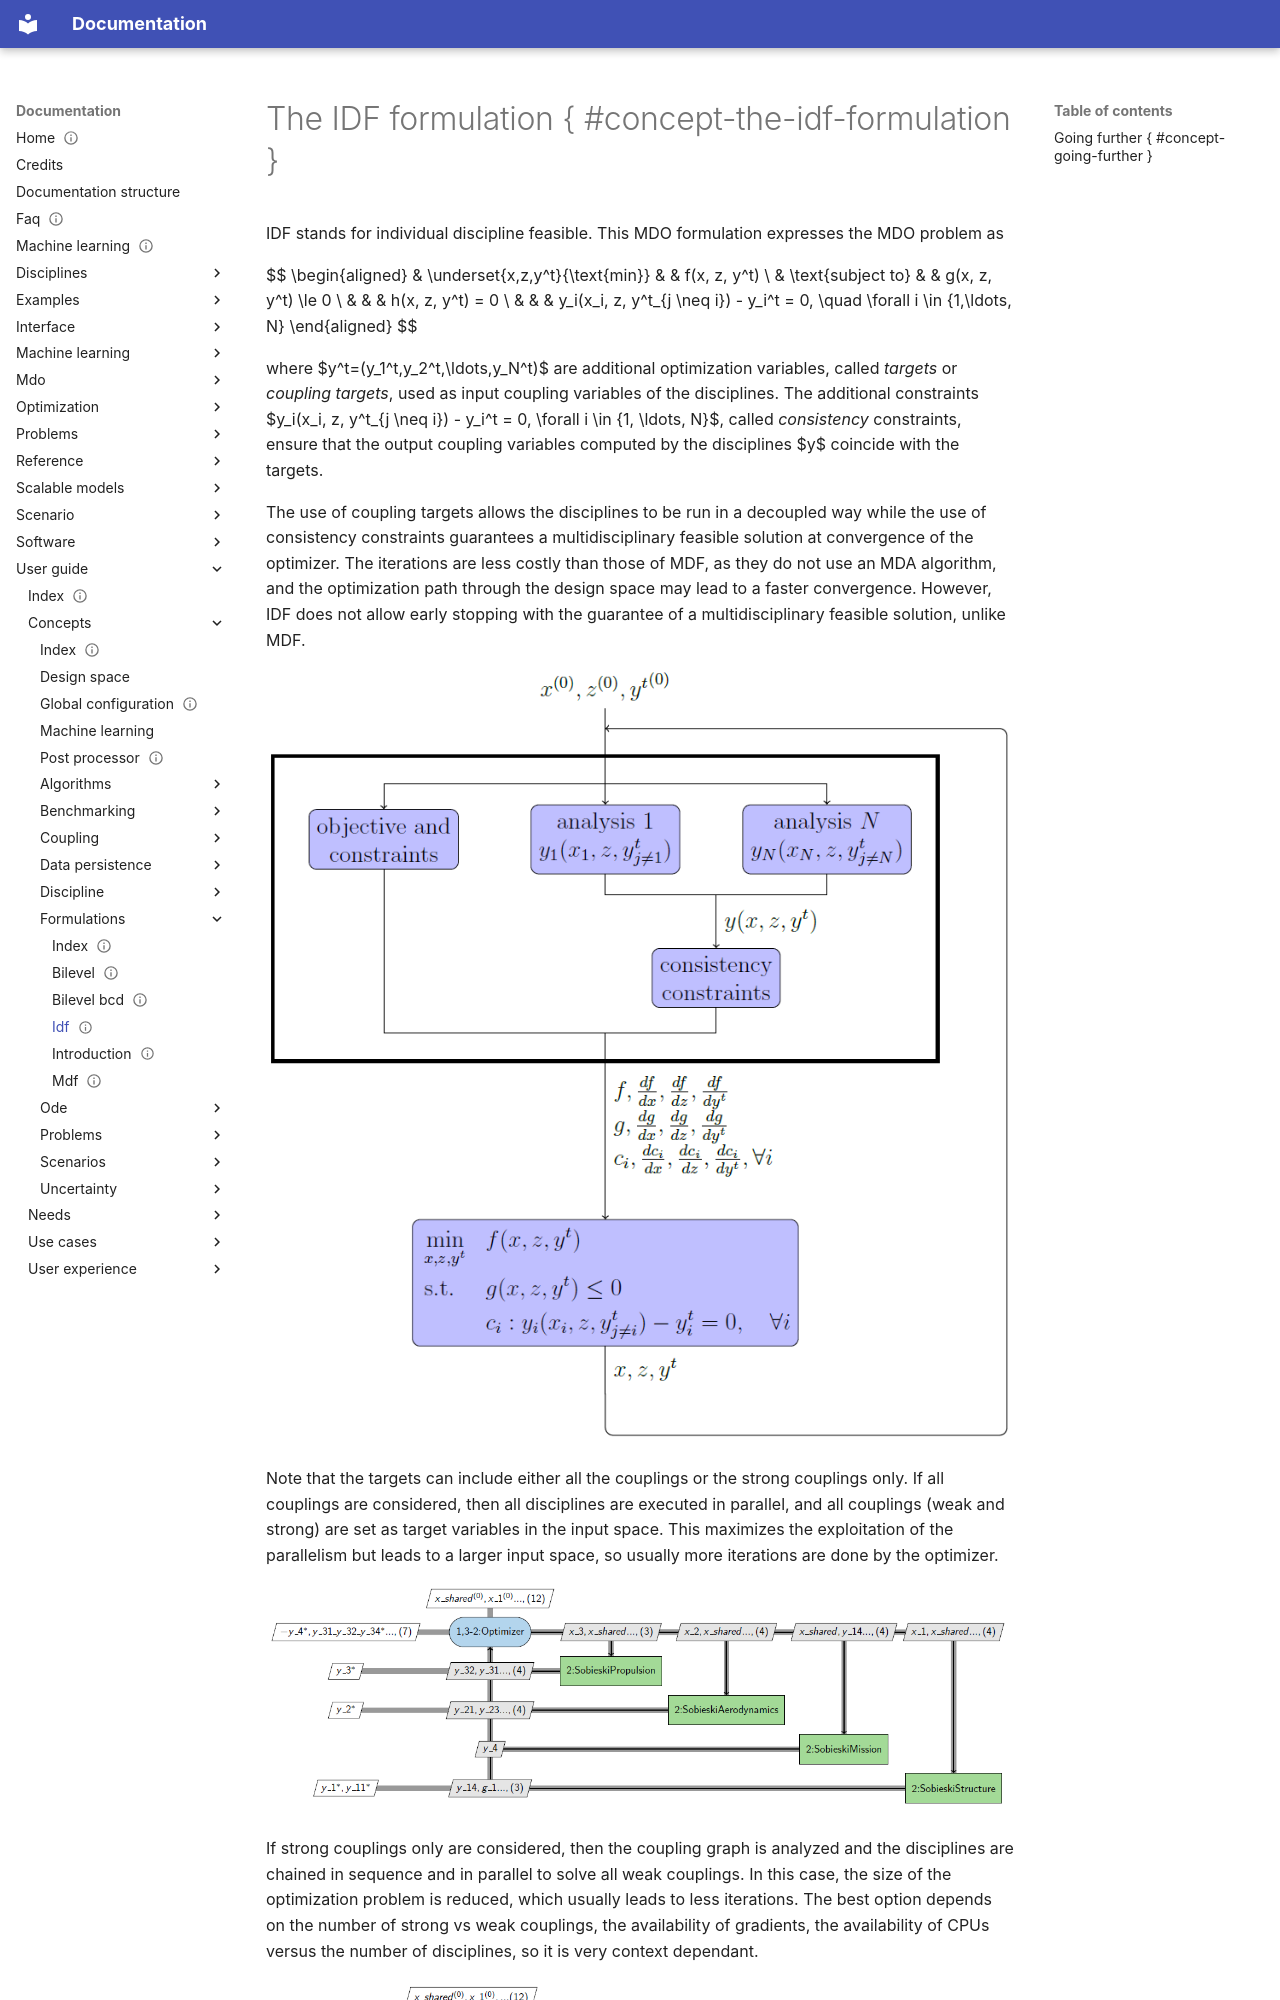

repository: gemseo/gemseo · page: user_guide/concepts/formulations/idf/index.html · generator: mkdocs

---
reading_time: true
complexity: intermediate
status: draft
description: ""
tags: ['user_guide']
search:
  boost: 2
---

<!--
 Copyright 2021 IRT Saint Exupéry, https://www.irt-saintexupery.com

 This work is licensed under the Creative Commons Attribution-ShareAlike 4.0
 International License. To view a copy of this license, visit
 http://creativecommons.org/licenses/by-sa/4.0/ or send a letter to Creative
 Commons, PO Box 1866, Mountain View, CA 94042, USA.
-->
